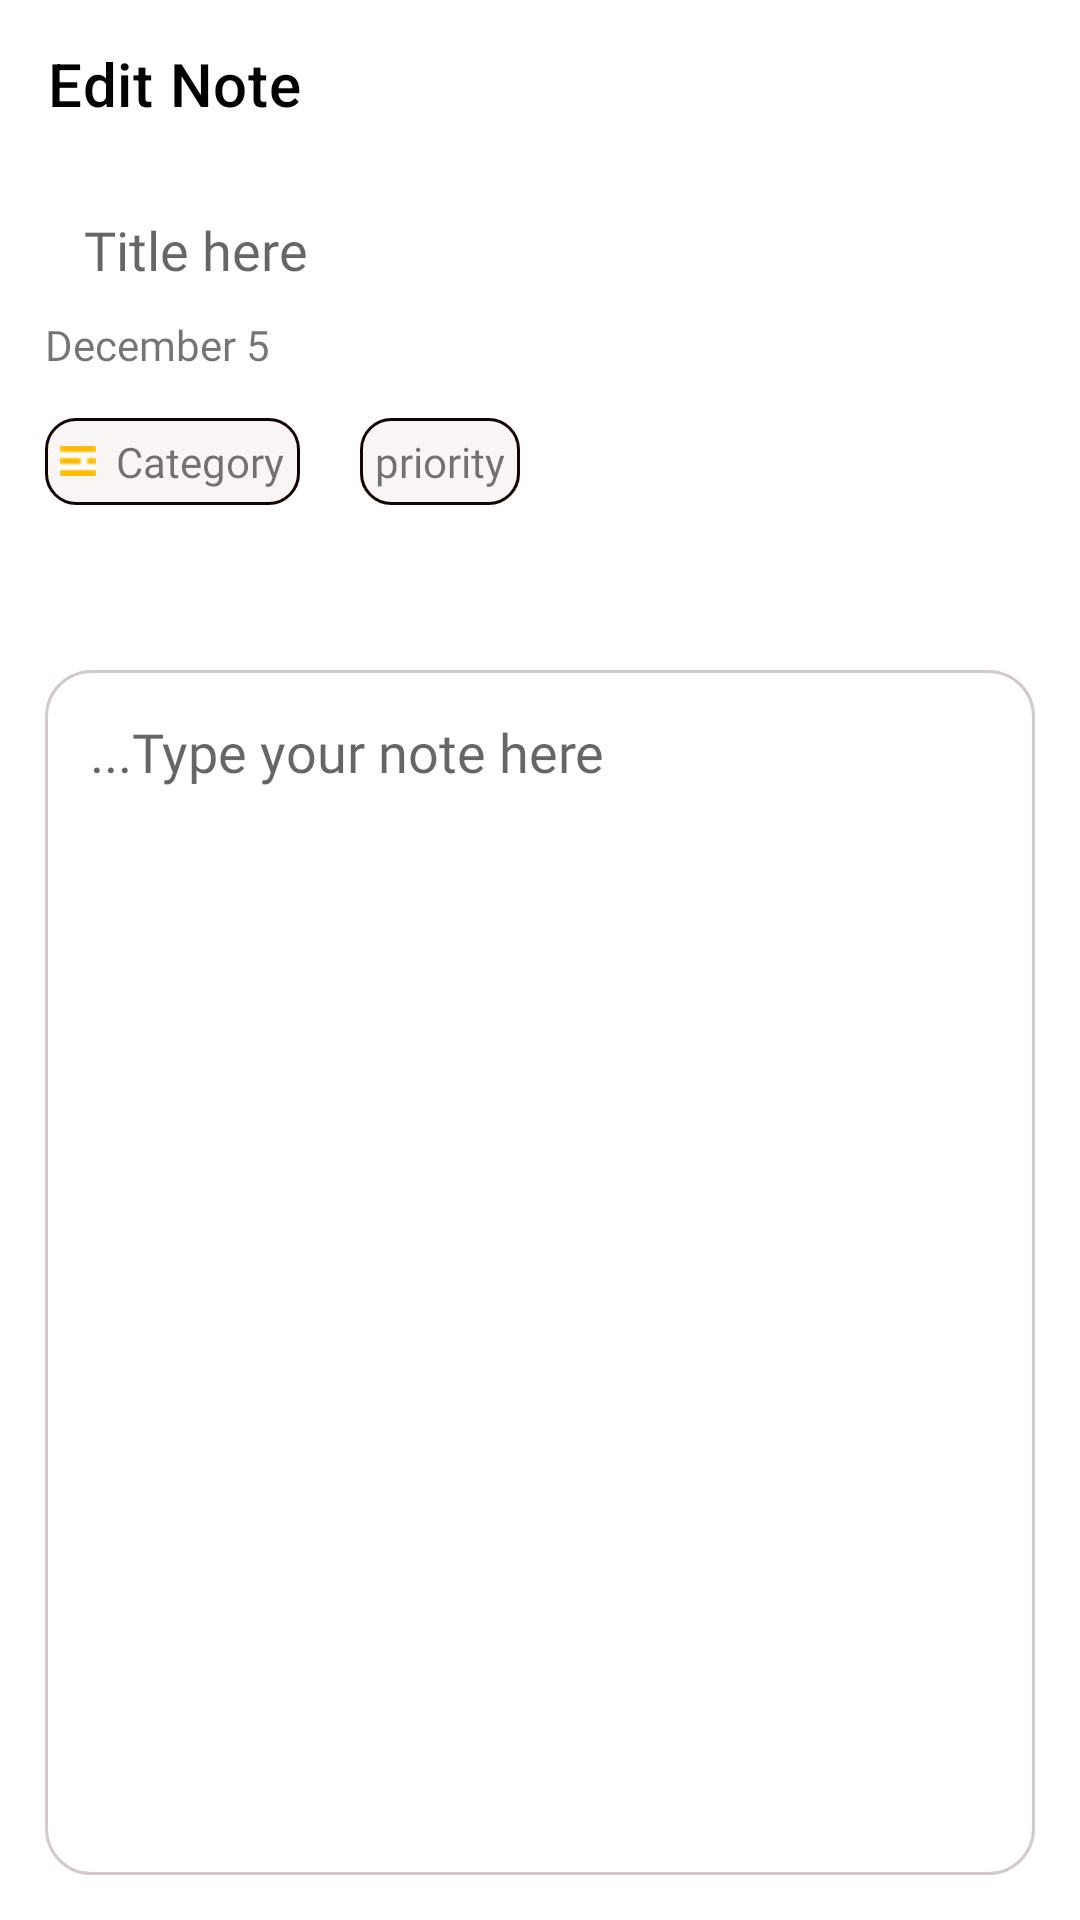

Here is an Android app screen rendered from its layout file. Give the layout XML and the strings, colors and styles it references.
<!-- AndroidManifest.xml: application theme Theme.NoteBook -->
<!-- res/layout/fragment_edit.xml -->
<?xml version="1.0" encoding="utf-8"?>
<FrameLayout xmlns:android="http://schemas.android.com/apk/res/android"
    xmlns:tools="http://schemas.android.com/tools"
    android:layout_width="match_parent"
    android:layout_height="match_parent"
    xmlns:app="http://schemas.android.com/apk/res-auto"

    tools:context=".Fragments.EditFragment">

    <androidx.constraintlayout.widget.ConstraintLayout
        android:layout_width="match_parent"
        android:layout_height="match_parent">

        <androidx.appcompat.widget.Toolbar
            android:id="@+id/toolbar"
            app:title="Edit Note"
            android:fontFamily="@font/poppins_bold"
            app:titleTextColor="@color/black"
            android:layout_width="match_parent"
            android:layout_height="wrap_content"
            android:background="@color/ic_launcher_background"
            app:layout_constraintEnd_toEndOf="parent"
            app:layout_constraintStart_toStartOf="parent"
            app:layout_constraintTop_toTopOf="parent" />

        <LinearLayout
            android:layout_width="match_parent"
            android:layout_margin="15dp"
            android:layout_height="0dp"
            app:layout_constraintBottom_toBottomOf="parent"
            app:layout_constraintEnd_toEndOf="parent"
            app:layout_constraintStart_toStartOf="parent"
            app:layout_constraintTop_toBottomOf="@+id/toolbar" >

            <LinearLayout
                android:layout_width="match_parent"
                android:layout_height="match_parent"
                android:orientation="vertical">


                <EditText

                    android:id="@+id/edit_title"
                    android:layout_width="match_parent"
                    android:layout_height="wrap_content"
                    android:background="@drawable/title_back"
                    android:ems="10"
                    android:fontFamily="@font/poppins_regular"
                    android:inputType="textPersonName"
                    android:hint="   Title here" />

                <LinearLayout
                    android:layout_marginTop="10dp"
                    android:layout_width="match_parent"
                    android:layout_height="wrap_content"
                    android:orientation="horizontal">

                    <TextView
                        android:id="@+id/dateTime"
                        android:fontFamily="@font/poppins_regular"
                        android:layout_width="wrap_content"
                        android:layout_height="wrap_content"

                        android:text="December 5"/>

                </LinearLayout>



                <LinearLayout
                    android:layout_width="match_parent"
                    android:layout_height="wrap_content"
                    android:orientation="horizontal">

                    <TextView
                        android:id="@+id/edit_category"
                        android:layout_width="wrap_content"
                        android:layout_height="wrap_content"
                        android:layout_marginTop="15dp"
                        android:background="@drawable/category_edit_box"
                        android:drawableLeft="@drawable/catego"
                        android:fontFamily="@font/poppins_regular"
                        android:padding="5dp"
                        android:paddingLeft="5dp"
                        android:text="  Category"

                        />

                    <TextView
                        android:layout_marginTop="15dp"
                        android:id="@+id/priority"
                        android:gravity="center"
                        android:layout_marginStart="20dp"
                        android:fontFamily="@font/poppins_regular"
                        android:background="@drawable/category_edit_box"
                        android:layout_width="wrap_content"
                        android:padding="5dp"
                        android:text="priority"

                        android:layout_height="wrap_content"

                        />



                </LinearLayout>


                <androidx.constraintlayout.widget.ConstraintLayout
                    android:layout_width="match_parent"
                    android:layout_height="wrap_content"
                    android:layout_marginTop="15dp">

                    <ImageView
                        android:layout_width="30dp"
                        android:layout_height="30dp"
                        android:src="@drawable/ic_baseline_keyboard_voice_24"
                        app:layout_constraintBottom_toBottomOf="parent"
                        app:layout_constraintEnd_toEndOf="parent"
                        app:layout_constraintHorizontal_bias="0.954"
                        app:layout_constraintStart_toStartOf="parent"
                        app:layout_constraintTop_toTopOf="parent"
                        app:layout_constraintVertical_bias="0.0" />
                </androidx.constraintlayout.widget.ConstraintLayout>

                <EditText
                    android:layout_marginTop="10dp"
                    android:id="@+id/edit_note"
                    android:padding="15dp"
                    android:fontFamily="@font/poppins_regular"
                    android:background="@drawable/edit_note_box"
                    android:hint="@string/hint"
                    android:layout_width="match_parent"
                    android:layout_height="match_parent"
                    android:ems="10"
                    android:gravity="start|top"
                    android:inputType="textMultiLine"
                    />


            </LinearLayout>



            
        </LinearLayout>

    </androidx.constraintlayout.widget.ConstraintLayout>

</FrameLayout>
<!-- resources referenced by this layout -->
<resources>
  <color name="black">#FF000000</color>
  <!-- drawable catego: jpg bitmap (drawable, 1079 bytes) -->
  <!-- drawable category_edit_box (drawable) -->
  <?xml version="1.0" encoding="utf-8"?>
  <shape xmlns:android="http://schemas.android.com/apk/res/android">
  <corners android:radius="10dp"/>
      <stroke android:width="1dp"
          android:color="@color/costom_black"/>
      <solid
          android:color="#DCF8F4F4"/>
  </shape>
  <!-- drawable edit_note_box (drawable) -->
  <?xml version="1.0" encoding="utf-8"?>
  <shape xmlns:android="http://schemas.android.com/apk/res/android">
  
      <stroke android:color="#D3CBCB"
               android:width="1dp"
        />
      <corners android:radius="15dp"/>
  
  
  </shape>
  <!-- drawable title_back (drawable) -->
  <?xml version="1.0" encoding="utf-8"?>
  <shape  xmlns:android="http://schemas.android.com/apk/res/android">
      <stroke
          android:color="@color/white"
          />
      <corners
          android:radius="10dp"
          />
  
  </shape>
  <string name="hint"> ...Type your note here</string>
  <style name="Theme.NoteBook" parent="Theme.MaterialComponents.DayNight.DarkActionBar">
          
  
          <item name="android:windowLightStatusBar">true</item>
          <item name="android:statusBarColor">@android:color/white</item>
  
          <item name="colorPrimary">@color/purple_500</item>
          <item name="colorPrimaryVariant">@color/purple_700</item>
          <item name="colorOnPrimary">@color/white</item>
          
          <item name="colorSecondary">@color/teal_200</item>
          <item name="colorSecondaryVariant">@color/teal_700</item>
          <item name="colorOnSecondary">@color/black</item>
          
  
          
      </style>
  <color name="costom_black">#150303</color>
  <color name="white">#FFFFFFFF</color>
  <color name="purple_500">#FF6200EE</color>
  <color name="purple_700">#FF3700B3</color>
  <color name="teal_200">#FF03DAC5</color>
  <color name="teal_700">#FF018786</color>
</resources>
